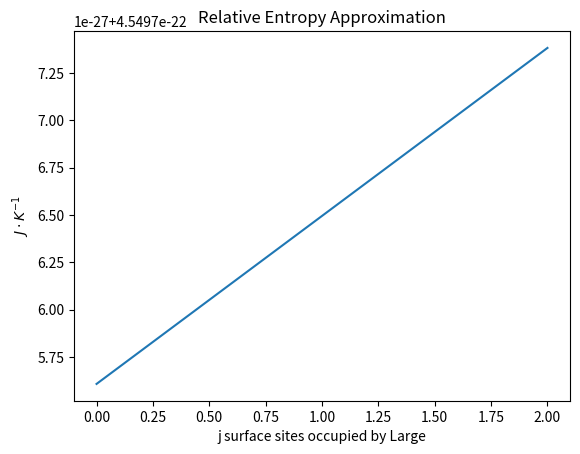

The script that saved this image:
import numpy as np
from math import factorial
import math as math
import matplotlib.pyplot as plt 


#constant γ, provided in Madras et al
gamma_3=1.162
print("gamma_3=",gamma_3)


#constant μ, provided in Madras et al
mu_3=4.683
print("mu_3=",mu_3)


#Amplitude constant, provided by res paper
A_3=1.205
print("A_3=",A_3)


#number of mers on surface, probably a loop param?
j=0
print("j=",j)


# number of sites on surface lattice
a=int((2300*10**((-9)*2))/(0.148*10**((-9)*2)))
print("a=",a)


#number of single-mers in a large-mer
n=6200/27
print("n=",n)


# z_vol arb selected size, say a/3 or a/10
#Z_vol=?
#size of a Mer
M=27
print("M=",M)


#__verify what numbers we shall be usig from the calculations I sent madras__
#dont confuse this with my notation, this is total number of... 
#...Short,Longs in the system mine is the count of their components per chain
#number nM-mers or Large-mers in the system, assume n_L >>a
n_L=2.4092*10**22
print("n_L=",n_L)


#number of M-mers or Short-mers in the system, assume n_s ~ n*n_L??
n_S=2.2887*10**22
print("n_S=",n_S)


#coordination number, number of directions 
q=4
print("q=",q)


#boltzmann constant
k_B=1.38064852*10**(-23)
print("k_B=",k_B)

#Z_vol, arbitrarily set due to lack of volumetrics
Z_vol=(a**2)/10
print("Zvol=",Z_vol)


#Approximation function
def f(j):
    return (Z_vol*A_3*M**(gamma_3-1)*((q-1)**2)*(a-j))/(a*q*n_S)

print("f(0.8)",f(0.8))


#entropy
def S(j):
    return -k_B*np.log(f(j))


# In[] Entropy Graph

x = np.arange(0, (a/(n*M)))
y = S(x)
plt.xlabel('j surface sites occupied by Large')
plt.ylabel('$J\cdot K^{-1}$')
plt.title('Relative Entropy Approximation') 

# Plot the points using matplotlib 
plt.plot(x, y) 
plt.show() 
